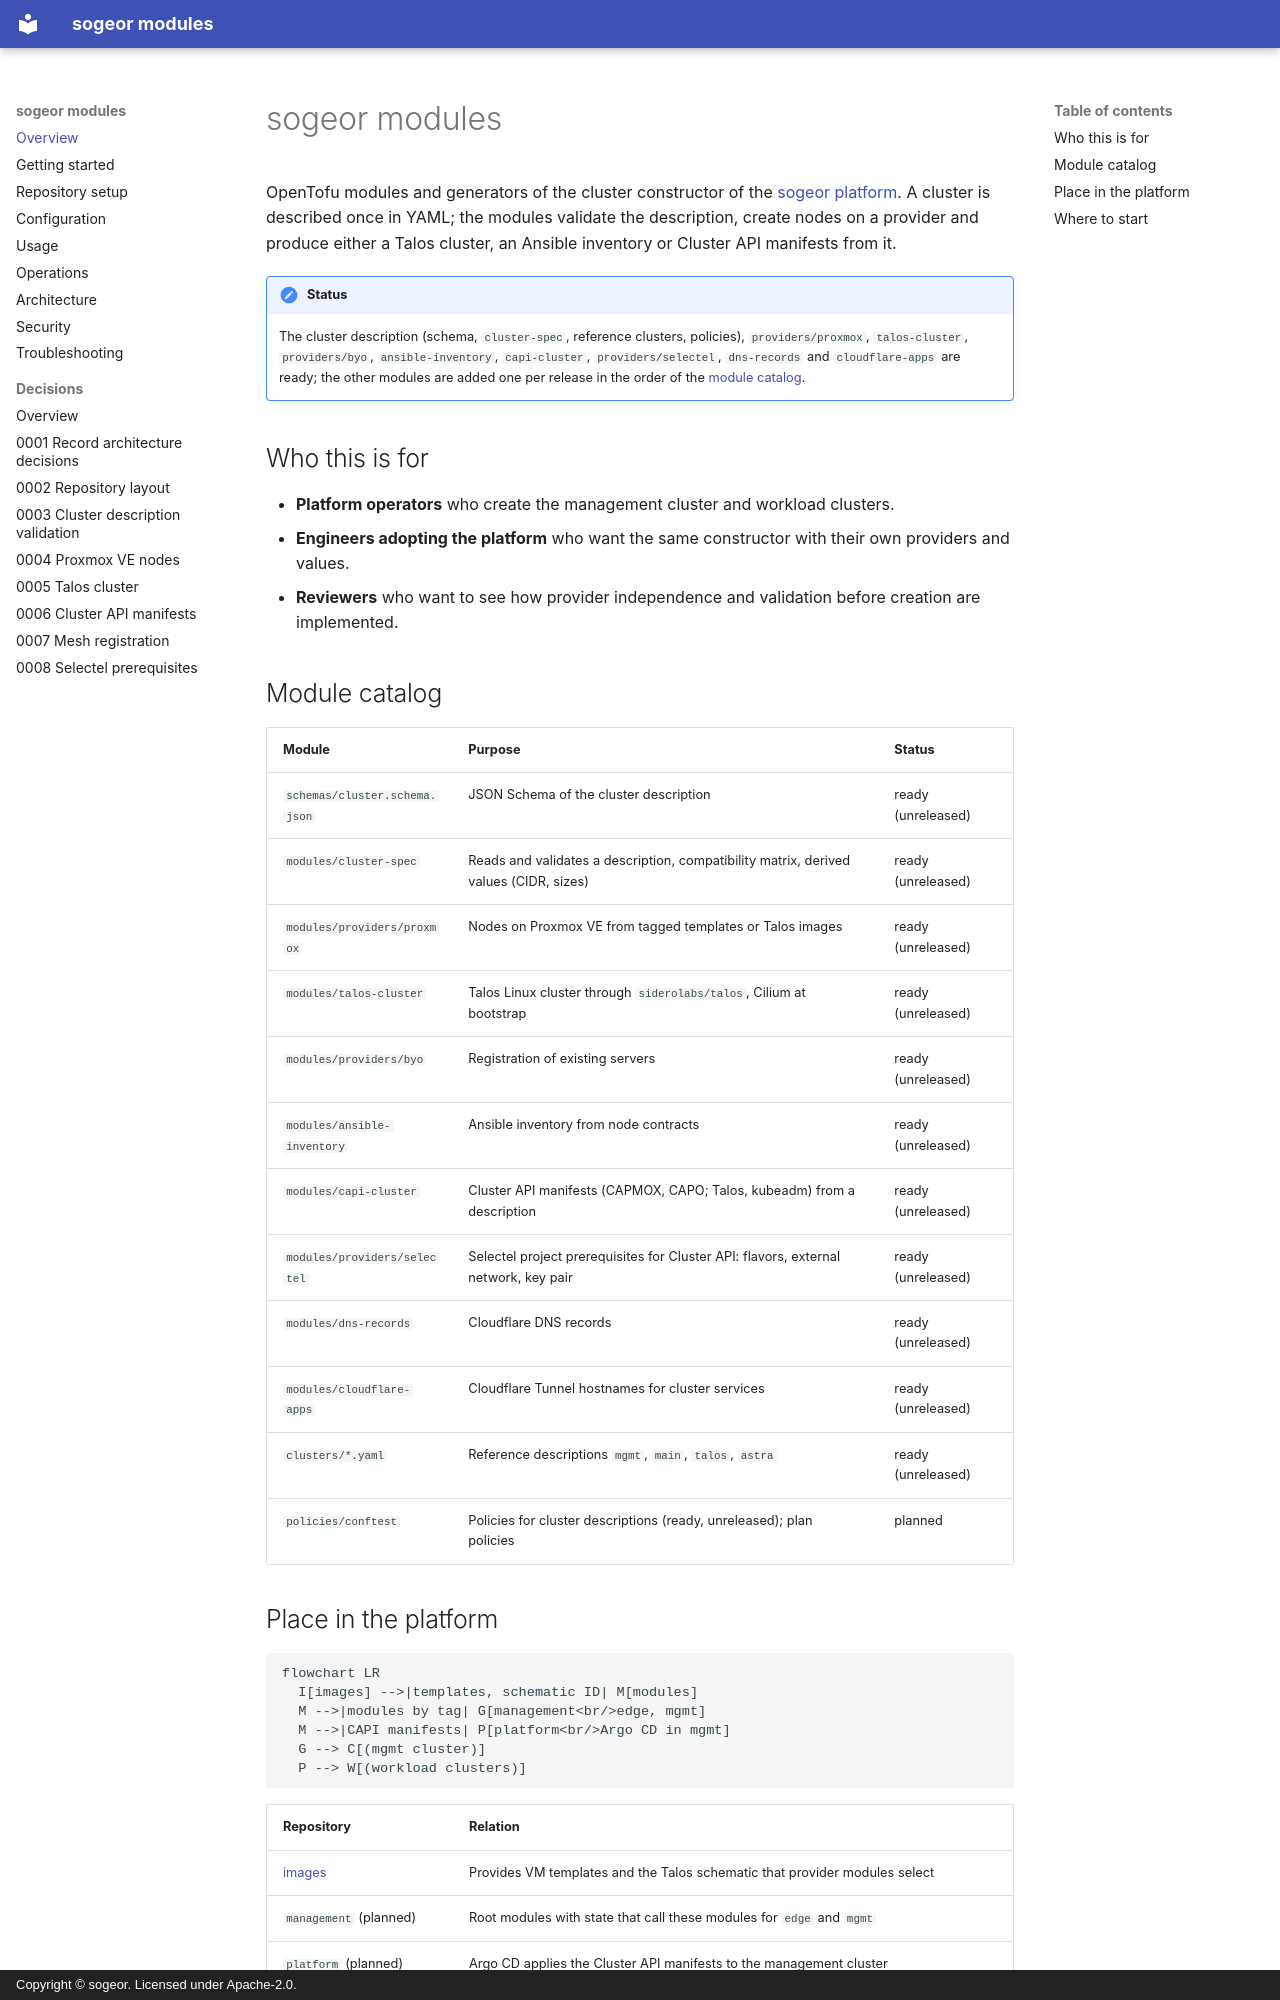

repository: sogeor/modules · page: index.html · generator: mkdocs · copyright: Copyright © sogeor. Licensed under Apache-2.0.

# sogeor modules

OpenTofu modules and generators of the cluster constructor of the [sogeor platform](https://github.com/sogeor).
A cluster is described once in YAML; the modules validate the description, create nodes on a provider
and produce either a Talos cluster, an Ansible inventory or Cluster API manifests from it.

!!! note "Status"
    The cluster description (schema, `cluster-spec`, reference clusters, policies), `providers/proxmox`, `talos-cluster`, `providers/byo`, `ansible-inventory`, `capi-cluster`, `providers/selectel`, `dns-records` and `cloudflare-apps` are ready; the other modules
    are added one per release in the order of the [module catalog](#module-catalog).

## Who this is for

- **Platform operators** who create the management cluster and workload clusters.
- **Engineers adopting the platform** who want the same constructor with their own providers and values.
- **Reviewers** who want to see how provider independence and validation before creation are implemented.

## Module catalog

| Module | Purpose | Status |
|---|---|---|
| `schemas/cluster.schema.json` | JSON Schema of the cluster description | ready (unreleased) |
| `modules/cluster-spec` | Reads and validates a description, compatibility matrix, derived values (CIDR, sizes) | ready (unreleased) |
| `modules/providers/proxmox` | Nodes on Proxmox VE from tagged templates or Talos images | ready (unreleased) |
| `modules/talos-cluster` | Talos Linux cluster through `siderolabs/talos`, Cilium at bootstrap | ready (unreleased) |
| `modules/providers/byo` | Registration of existing servers | ready (unreleased) |
| `modules/ansible-inventory` | Ansible inventory from node contracts | ready (unreleased) |
| `modules/capi-cluster` | Cluster API manifests (CAPMOX, CAPO; Talos, kubeadm) from a description | ready (unreleased) |
| `modules/providers/selectel` | Selectel project prerequisites for Cluster API: flavors, external network, key pair | ready (unreleased) |
| `modules/dns-records` | Cloudflare DNS records | ready (unreleased) |
| `modules/cloudflare-apps` | Cloudflare Tunnel hostnames for cluster services | ready (unreleased) |
| `clusters/*.yaml` | Reference descriptions `mgmt`, `main`, `talos`, `astra` | ready (unreleased) |
| `policies/conftest` | Policies for cluster descriptions (ready, unreleased); plan policies | planned |
